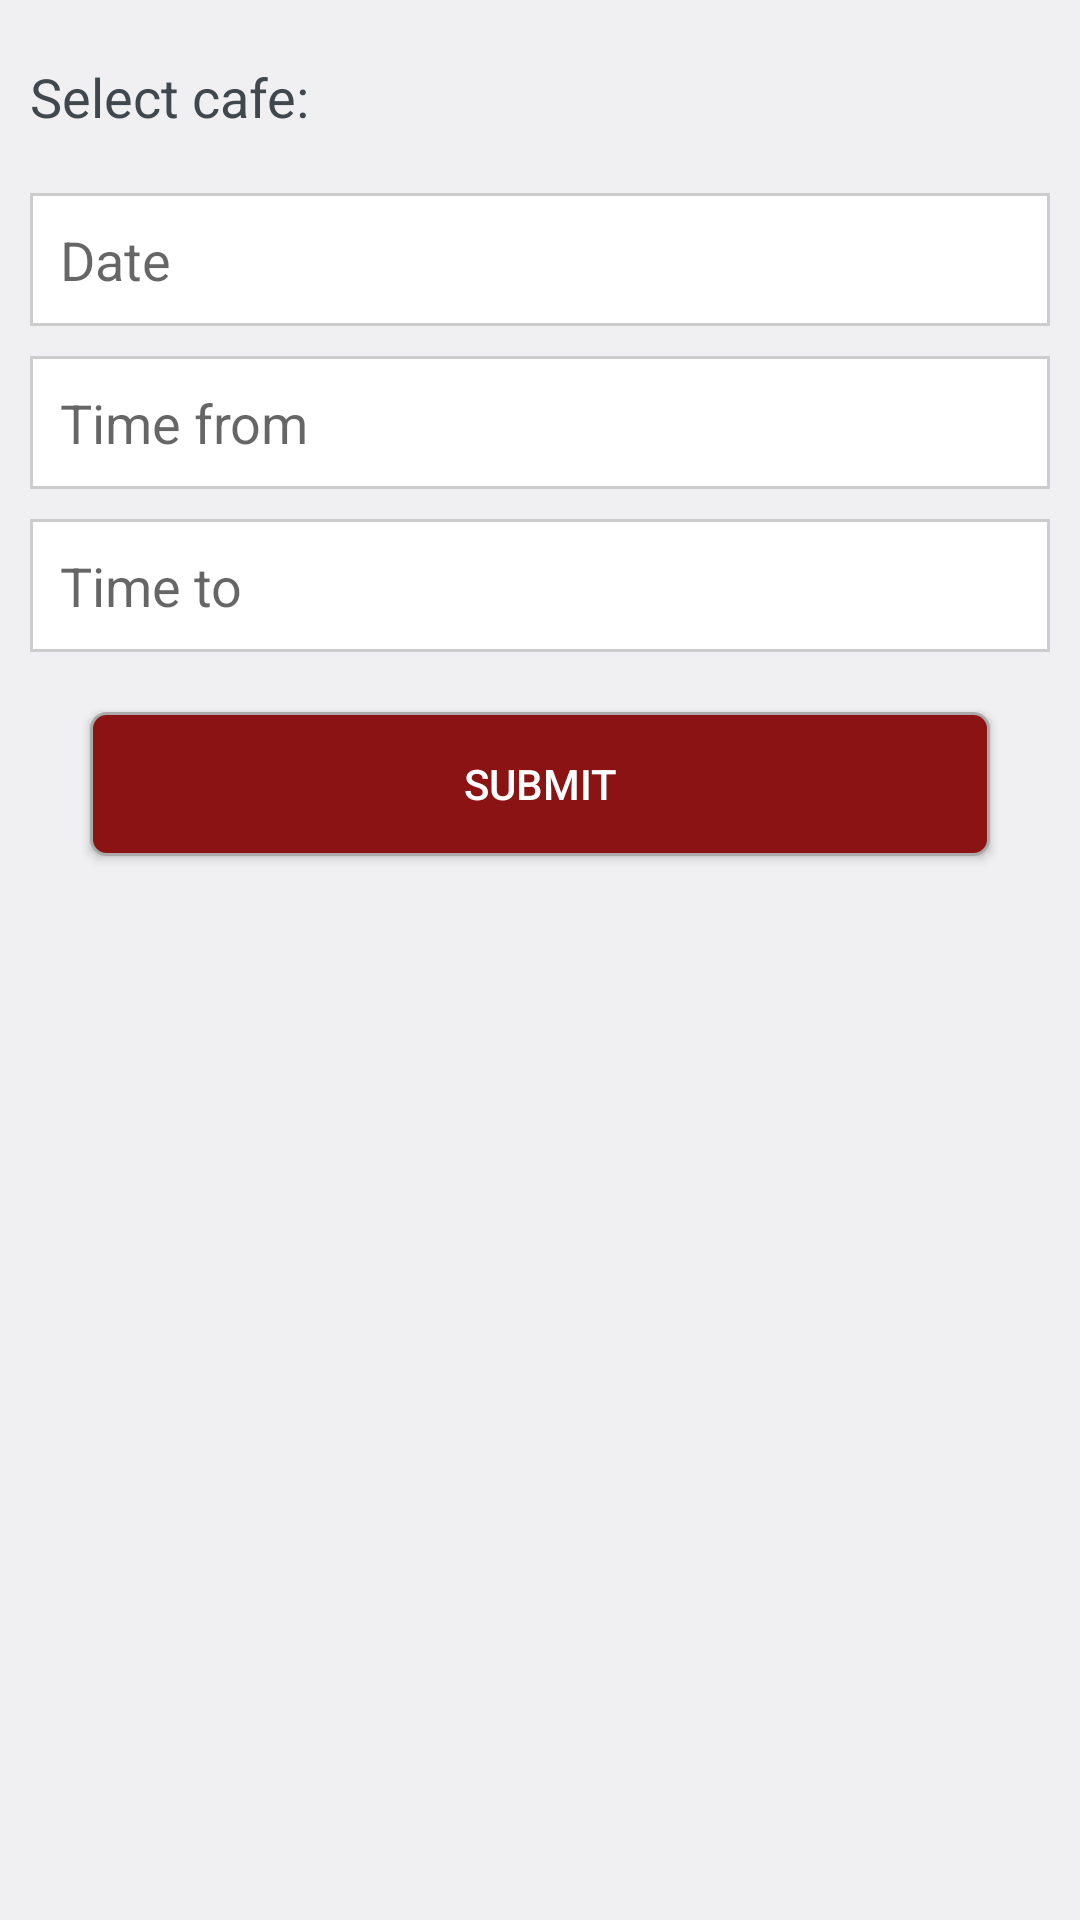

Here is an Android app screen rendered from its layout file. Give the layout XML and the strings, colors and styles it references.
<!-- AndroidManifest.xml: application theme Theme.Cafeteria -->
<!-- res/layout/activity_operating_hours.xml -->
<?xml version="1.0" encoding="utf-8"?>
<RelativeLayout xmlns:android="http://schemas.android.com/apk/res/android"
    android:layout_width="match_parent"
    android:layout_height="match_parent" >

    <LinearLayout
        android:id="@+id/llSpinnerCafe"
        android:layout_width="wrap_content"
        android:layout_height="wrap_content"
        android:layout_below="@+id/flNotAvail"
        android:layout_marginTop="20dp"
        android:gravity="center_vertical"
        android:orientation="horizontal" >

        <TextView
            android:id="@+id/textView8"
            android:layout_width="wrap_content"
            android:layout_height="wrap_content"
            android:layout_marginLeft="10dp"
            android:text="Select cafe: "
            android:textAppearance="?android:attr/textAppearanceMedium" />

        <Spinner
            android:id="@+id/spinnerCafe"
            android:layout_width="match_parent"
            android:layout_height="wrap_content"
            android:layout_alignParentLeft="true"
            android:layout_marginLeft="10dp"
            android:layout_toRightOf="@+id/textView1"
            android:background="@android:color/darker_gray" />
    </LinearLayout>
 <LinearLayout
        android:id="@+id/llETContainer"
        android:layout_width="match_parent"
        android:layout_height="wrap_content"
        android:layout_margin="10dp"
        android:layout_below="@+id/llSpinnerCafe"
        android:orientation="vertical" >
	<EditText
            android:id="@+id/etDate"
            android:layout_width="match_parent"
            android:layout_height="wrap_content"
            android:layout_marginTop="10dp"
            android:background="@drawable/drawable_edit_text_bg"
            android:ems="10"
            android:hint="Date"
            android:padding="10dp"
            android:textColor="@color/color_button_text" >
        </EditText>

        <EditText
            android:id="@+id/etFrom"
            android:layout_width="match_parent"
            android:layout_height="wrap_content"
            android:layout_marginTop="10dp"
            android:background="@drawable/drawable_edit_text_bg"
            android:ems="10"
            android:hint="Time from"
            android:padding="10dp"
            android:textColor="@color/color_button_text" >
        </EditText>

        <EditText
            android:id="@+id/etTo"
            android:layout_width="match_parent"
            android:layout_height="wrap_content"
            android:layout_marginTop="10dp"
            android:background="@drawable/drawable_edit_text_bg"
            android:ems="10"
            android:hint="Time to"
            android:padding="10dp"
            android:textColor="@color/color_button_text" >
        </EditText>

</LinearLayout>

 <Button
        android:id="@+id/btnSubmit"
        android:layout_width="match_parent"
        android:layout_height="wrap_content"
        android:layout_below="@+id/llETContainer"
        android:layout_marginLeft="30dp"
        android:layout_marginRight="30dp"
        android:layout_marginTop="10dp"
        android:background="@drawable/drawable_button_bg"
        android:padding="5dp"
        android:text="Submit"
        android:textColor="@android:color/white" />
</RelativeLayout>
<!-- resources referenced by this layout -->
<resources>
  <color name="color_button_text">#5d5d5d</color>
  <!-- drawable drawable_button_bg (drawable) -->
  <?xml version="1.0" encoding="utf-8"?>
  <shape xmlns:android="http://schemas.android.com/apk/res/android" >
      <solid android:color="@color/color_button_bg"  />
      <stroke android:width="1dp" android:color="#AAAAAA"/>
      <corners android:radius="5dp"/>
  
  </shape>
  <!-- drawable drawable_edit_text_bg (drawable) -->
  <?xml version="1.0" encoding="utf-8"?>
  <shape xmlns:android="http://schemas.android.com/apk/res/android" android:shape="rectangle">
      
  <solid android:color="@android:color/white"  />
      <stroke android:width="1dp" android:color="#CCCCCC"/>
  </shape>
  <color name="color_button_bg">#8B1314</color>
  <style name="AppBaseTheme" parent="@android:style/Theme.DeviceDefault.Light.DarkActionBar">
          
      </style>
  <!-- drawable selectable_background_cafeteria (drawable) -->
  <?xml version="1.0" encoding="utf-8"?>
  <selector xmlns:android="http://schemas.android.com/apk/res/android"
          android:exitFadeDuration="@android:integer/config_mediumAnimTime" >
      <item android:state_pressed="false" android:state_focused="true" android:drawable="@drawable/list_focused_cafeteria" />
      <item android:state_pressed="true" android:drawable="@drawable/list_pressed_cafeteria" />
      <item android:drawable="@android:color/transparent" />
  </selector>
  <style name="PopupMenu.Cafeteria" parent="@android:style/Widget.Holo.ListPopupWindow">
          <item name="android:popupBackground">@drawable/menu_dropdown_panel_cafeteria</item>
      </style>
  <style name="DropDownListView.Cafeteria" parent="@android:style/Widget.Holo.ListView.DropDown">
          <item name="android:listSelector">@drawable/selectable_background_cafeteria</item>
      </style>
  <style name="ActionBarTabStyle.Cafeteria" parent="@android:style/Widget.Holo.ActionBar.TabView">
          <item name="android:background">@drawable/tab_indicator_ab_cafeteria</item>
      </style>
  <style name="DropDownNav.Cafeteria" parent="@android:style/Widget.Holo.Spinner">
          <item name="android:background">@drawable/spinner_background_ab_cafeteria</item>
          <item name="android:popupBackground">@drawable/menu_dropdown_panel_cafeteria</item>
          <item name="android:dropDownSelector">@drawable/selectable_background_cafeteria</item>
      </style>
  <style name="ActionBar.Solid.Cafeteria" parent="@android:style/Widget.Holo.Light.ActionBar.Solid.Inverse">
          <item name="android:background">@drawable/ab_solid_cafeteria</item>
          <item name="android:backgroundStacked">@drawable/ab_stacked_solid_cafeteria</item>
          <item name="android:backgroundSplit">@drawable/ab_bottom_solid_cafeteria</item>
          <item name="android:progressBarStyle">@style/ProgressBar.Cafeteria</item>
      </style>
  <style name="ActionButton.CloseMode.Cafeteria" parent="@android:style/Widget.Holo.ActionButton.CloseMode">
          <item name="android:background">@drawable/btn_cab_done_cafeteria</item>
      </style>
  <style name="Theme.Cafeteria.Widget" parent="@android:style/Theme.Holo">
          <item name="android:popupMenuStyle">@style/PopupMenu.Cafeteria</item>
          <item name="android:dropDownListViewStyle">@style/DropDownListView.Cafeteria</item>
      </style>
  <style name="ProgressBar.Cafeteria" parent="@android:style/Widget.Holo.ProgressBar.Horizontal">
          <item name="android:progressDrawable">@drawable/progress_horizontal_cafeteria</item>
      </style>
  <!-- drawable btn_cab_done_cafeteria (drawable) -->
  <?xml version="1.0" encoding="utf-8"?>
  <selector xmlns:android="http://schemas.android.com/apk/res/android">
      <item android:state_pressed="true"
          android:drawable="@drawable/btn_cab_done_pressed_cafeteria" />
      <item android:state_focused="true" android:state_enabled="true"
          android:drawable="@drawable/btn_cab_done_focused_cafeteria" />
      <item android:state_enabled="true"
          android:drawable="@drawable/btn_cab_done_default_cafeteria" />
  </selector>
</resources>
